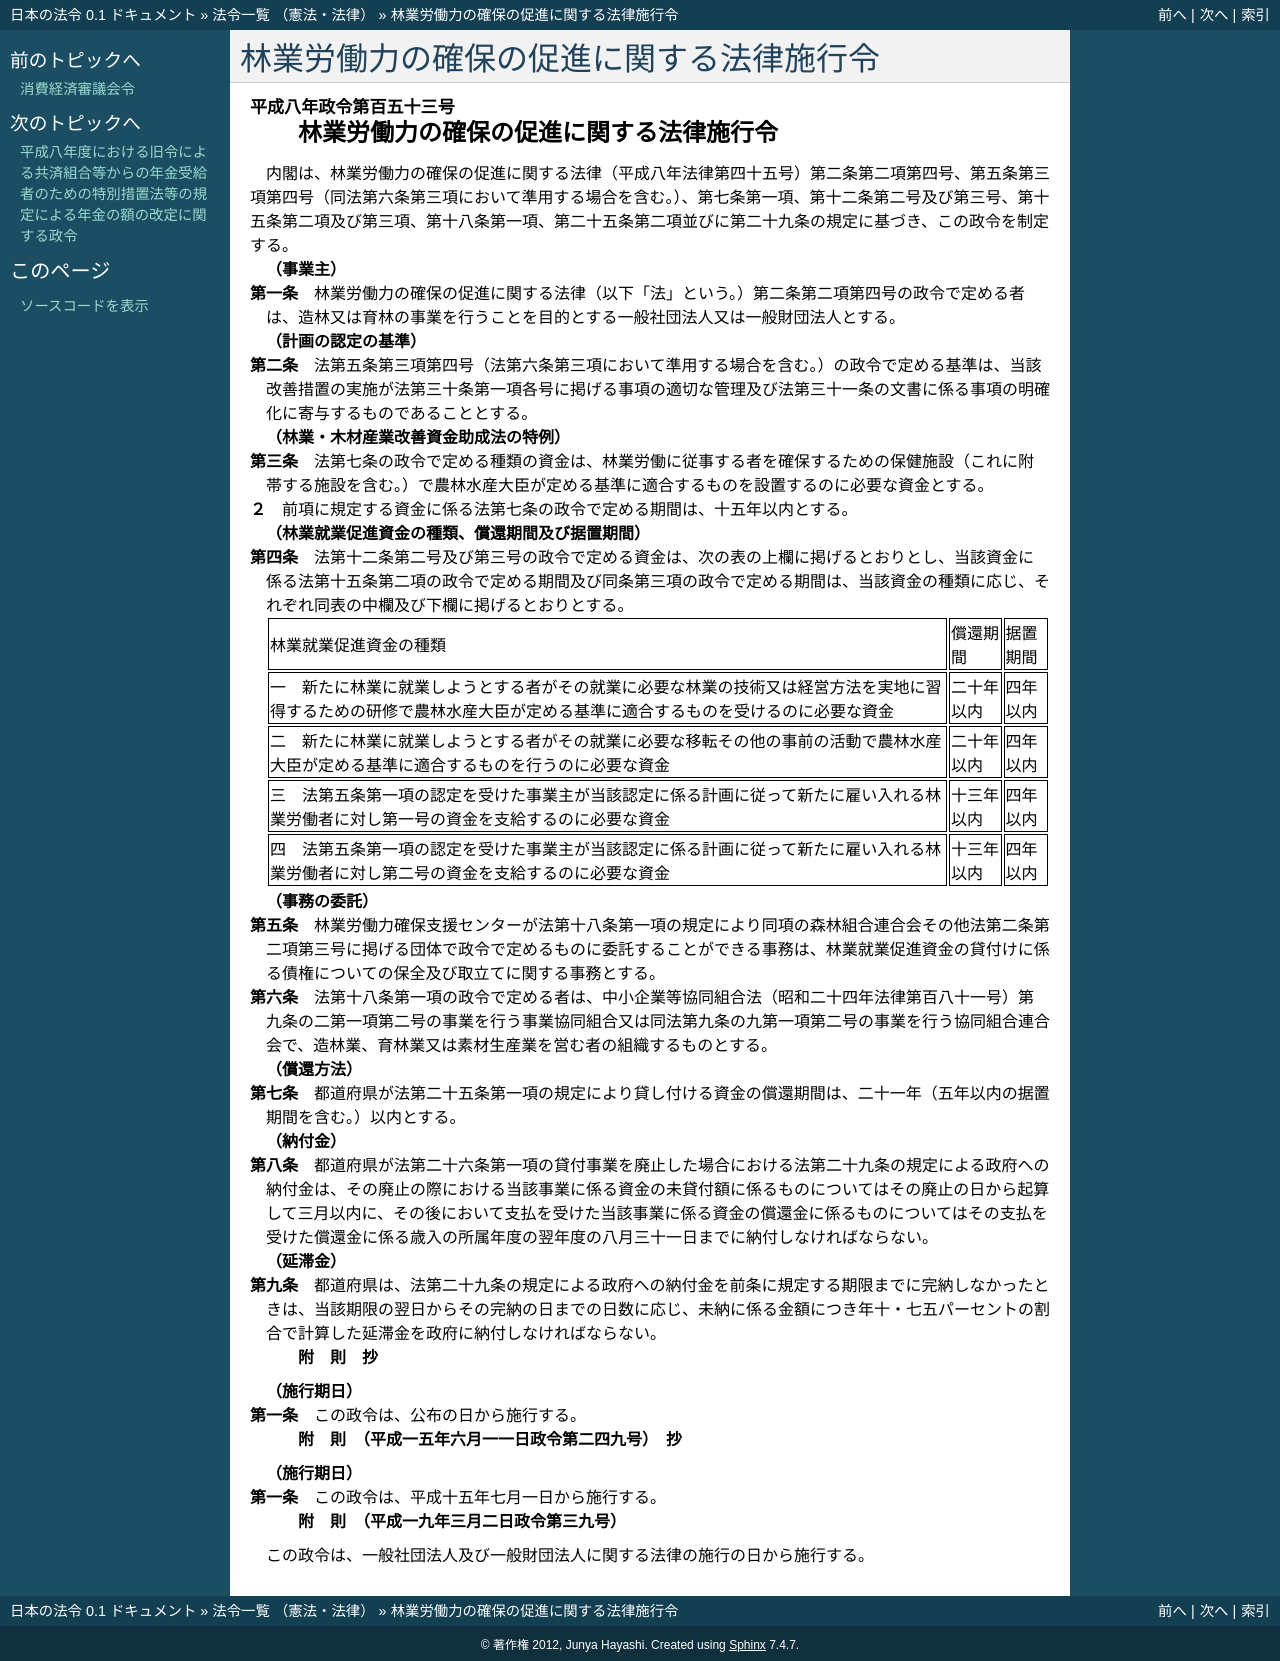

repository: ledmonster/japanese-law · page: doc/408/408CO0000000153_20081201_419CO0000000039.html · generator: sphinx

.. _408CO0000000153_20081201_419CO0000000039:

:orphan:

========================================
林業労働力の確保の促進に関する法律施行令
========================================

.. raw:: html
    
    
    <main id="contentsLaw" class="active">
    <div id="innerDocument" class="active">
    
    
    
    
    <div style="margin-bottom: 12px;">
    <div id="lawTitleNo" style="font-size: 1.067rem; font-weight: bold;" class="_shokanBoxParent">平成八年政令第百五十三号<div class="_shokanBox"></div>
    <div class="_inyoBox" id="_inyo_"></div>
    </div>
    <div id="lawTitle" style="margin-left: 3rem; font-size: 1.5rem; font-weight: bold; line-height: 1.25em;" class="_shokanBoxParent">
    <span data-xpath="">林業労働力の確保の促進に関する法律施行令</span><div class="_shokanBox" id="_shokan_"><div class="_shokanBtnIcons"></div></div>
    <div class="_inyoBox" id="_inyo_"></div>
    </div>
    </div><section id="EnactStatement" class="active EnactStatement"><div class="_div_EnactStatement _shokanBoxParent" style="text-indent: 1em;">
    <span data-xpath="">内閣は、林業労働力の確保の促進に関する法律（平成八年法律第四十五号）第二条第二項第四号、第五条第三項第四号（同法第六条第三項において準用する場合を含む。）、第七条第一項、第十二条第二号及び第三号、第十五条第二項及び第三項、第十八条第一項、第二十五条第二項並びに第二十九条の規定に基づき、この政令を制定する。</span><div class="_shokanBox" id="_shokan_"><div class="_shokanBtnIcons"></div></div>
    <div class="_inyoBox" id="_inyo_"></div>
    </div></section><section id="MainProvision" class="active MainProvision"><section id="" class="active Article"><div style="margin-left: 1em; font-weight: bold;" class="_div_ArticleCaption _shokanBoxParent">
    <span data-xpath="">（事業主）</span><div class="_shokanBox" id="_shokan_"><div class="_shokanBtnIcons"></div></div>
    <div class="_inyoBox" id="_inyo_"></div>
    </div>
    <div style="margin-left: 1em; text-indent: -1em;" id="" class="_div_ArticleTitle _shokanBoxParent">
    <span style="font-weight: bold;">第一条</span>　<span data-xpath="">林業労働力の確保の促進に関する法律（以下「法」という。）第二条第二項第四号の政令で定める者は、造林又は育林の事業を行うことを目的とする一般社団法人又は一般財団法人とする。</span><div class="_shokanBox" id="_shokan_"><div class="_shokanBtnIcons"></div></div>
    <div class="_inyoBox" id="_inyo_"></div>
    </div></section><section id="" class="active Article"><div style="margin-left: 1em; font-weight: bold;" class="_div_ArticleCaption _shokanBoxParent">
    <span data-xpath="">（計画の認定の基準）</span><div class="_shokanBox" id="_shokan_"><div class="_shokanBtnIcons"></div></div>
    <div class="_inyoBox" id="_inyo_"></div>
    </div>
    <div style="margin-left: 1em; text-indent: -1em;" id="" class="_div_ArticleTitle _shokanBoxParent">
    <span style="font-weight: bold;">第二条</span>　<span data-xpath="">法第五条第三項第四号（法第六条第三項において準用する場合を含む。）の政令で定める基準は、当該改善措置の実施が法第三十条第一項各号に掲げる事項の適切な管理及び法第三十一条の文書に係る事項の明確化に寄与するものであることとする。</span><div class="_shokanBox" id="_shokan_"><div class="_shokanBtnIcons"></div></div>
    <div class="_inyoBox" id="_inyo_"></div>
    </div></section><section id="" class="active Article"><div style="margin-left: 1em; font-weight: bold;" class="_div_ArticleCaption _shokanBoxParent">
    <span data-xpath="">（林業・木材産業改善資金助成法の特例）</span><div class="_shokanBox" id="_shokan_"><div class="_shokanBtnIcons"></div></div>
    <div class="_inyoBox" id="_inyo_"></div>
    </div>
    <div style="margin-left: 1em; text-indent: -1em;" id="" class="_div_ArticleTitle _shokanBoxParent">
    <span style="font-weight: bold;">第三条</span>　<span data-xpath="">法第七条の政令で定める種類の資金は、林業労働に従事する者を確保するための保健施設（これに附帯する施設を含む。）で農林水産大臣が定める基準に適合するものを設置するのに必要な資金とする。</span><div class="_shokanBox" id="_shokan_"><div class="_shokanBtnIcons"></div></div>
    <div class="_inyoBox" id="_inyo_"></div>
    </div>
    <div style="margin-left: 1em; text-indent: -1em;" class="_div_ParagraphSentence _shokanBoxParent">
    <span style="font-weight: bold;">２</span>　<span data-xpath="">前項に規定する資金に係る法第七条の政令で定める期間は、十五年以内とする。</span><div class="_shokanBox" id="_shokan_"><div class="_shokanBtnIcons"></div></div>
    <div class="_inyoBox" id="_inyo_"></div>
    </div></section><section id="" class="active Article"><div style="margin-left: 1em; font-weight: bold;" class="_div_ArticleCaption _shokanBoxParent">
    <span data-xpath="">（林業就業促進資金の種類、償還期間及び据置期間）</span><div class="_shokanBox" id="_shokan_"><div class="_shokanBtnIcons"></div></div>
    <div class="_inyoBox" id="_inyo_"></div>
    </div>
    <div style="margin-left: 1em; text-indent: -1em;" id="" class="_div_ArticleTitle _shokanBoxParent">
    <span style="font-weight: bold;">第四条</span>　<span data-xpath="">法第十二条第二号及び第三号の政令で定める資金は、次の表の上欄に掲げるとおりとし、当該資金に係る法第十五条第二項の政令で定める期間及び同条第三項の政令で定める期間は、当該資金の種類に応じ、それぞれ同表の中欄及び下欄に掲げるとおりとする。</span><div class="_shokanBox" id="_shokan_"><div class="_shokanBtnIcons"></div></div>
    <div class="_inyoBox" id="_inyo_"></div>
    </div>
    <div class="_shokanBoxParent">
    <table class="Table" style="margin-left: 1em;">
    <tr class="TableRow">
    <td style="border-top: black solid 1px; border-bottom: black solid 1px; border-left: black solid 1px; border-right: black solid 1px;" class="col-pad"><div><span data-xpath="">林業就業促進資金の種類</span></div></td>
    <td style="border-top: black solid 1px; border-bottom: black solid 1px; border-left: black solid 1px; border-right: black solid 1px;" class="col-pad"><div><span data-xpath="">償還期間</span></div></td>
    <td style="border-top: black solid 1px; border-bottom: black solid 1px; border-left: black solid 1px; border-right: black solid 1px;" class="col-pad"><div><span data-xpath="">据置期間</span></div></td>
    </tr>
    <tr class="TableRow">
    <td style="border-top: black solid 1px; border-bottom: black solid 1px; border-left: black solid 1px; border-right: black solid 1px;" class="col-pad"><div><span data-xpath="">一　新たに林業に就業しようとする者がその就業に必要な林業の技術又は経営方法を実地に習得するための研修で農林水産大臣が定める基準に適合するものを受けるのに必要な資金</span></div></td>
    <td style="border-top: black solid 1px; border-bottom: black solid 1px; border-left: black solid 1px; border-right: black solid 1px;" class="col-pad"><div><span data-xpath="">二十年以内</span></div></td>
    <td style="border-top: black solid 1px; border-bottom: black solid 1px; border-left: black solid 1px; border-right: black solid 1px;" class="col-pad"><div><span data-xpath="">四年以内</span></div></td>
    </tr>
    <tr class="TableRow">
    <td style="border-top: black solid 1px; border-bottom: black solid 1px; border-left: black solid 1px; border-right: black solid 1px;" class="col-pad"><div><span data-xpath="">二　新たに林業に就業しようとする者がその就業に必要な移転その他の事前の活動で農林水産大臣が定める基準に適合するものを行うのに必要な資金</span></div></td>
    <td style="border-top: black solid 1px; border-bottom: black solid 1px; border-left: black solid 1px; border-right: black solid 1px;" class="col-pad"><div><span data-xpath="">二十年以内</span></div></td>
    <td style="border-top: black solid 1px; border-bottom: black solid 1px; border-left: black solid 1px; border-right: black solid 1px;" class="col-pad"><div><span data-xpath="">四年以内</span></div></td>
    </tr>
    <tr class="TableRow">
    <td style="border-top: black solid 1px; border-bottom: black solid 1px; border-left: black solid 1px; border-right: black solid 1px;" class="col-pad"><div><span data-xpath="">三　法第五条第一項の認定を受けた事業主が当該認定に係る計画に従って新たに雇い入れる林業労働者に対し第一号の資金を支給するのに必要な資金</span></div></td>
    <td style="border-top: black solid 1px; border-bottom: black solid 1px; border-left: black solid 1px; border-right: black solid 1px;" class="col-pad"><div><span data-xpath="">十三年以内</span></div></td>
    <td style="border-top: black solid 1px; border-bottom: black solid 1px; border-left: black solid 1px; border-right: black solid 1px;" class="col-pad"><div><span data-xpath="">四年以内</span></div></td>
    </tr>
    <tr class="TableRow">
    <td style="border-top: black solid 1px; border-bottom: black solid 1px; border-left: black solid 1px; border-right: black solid 1px;" class="col-pad"><div><span data-xpath="">四　法第五条第一項の認定を受けた事業主が当該認定に係る計画に従って新たに雇い入れる林業労働者に対し第二号の資金を支給するのに必要な資金</span></div></td>
    <td style="border-top: black solid 1px; border-bottom: black solid 1px; border-left: black solid 1px; border-right: black solid 1px;" class="col-pad"><div><span data-xpath="">十三年以内</span></div></td>
    <td style="border-top: black solid 1px; border-bottom: black solid 1px; border-left: black solid 1px; border-right: black solid 1px;" class="col-pad"><div><span data-xpath="">四年以内</span></div></td>
    </tr>
    </table>
    <div class="_shokanBox"></div>
    <div class="_inyoBox"></div>
    </div></section><section id="" class="active Article"><div style="margin-left: 1em; font-weight: bold;" class="_div_ArticleCaption _shokanBoxParent">
    <span data-xpath="">（事務の委託）</span><div class="_shokanBox" id="_shokan_"><div class="_shokanBtnIcons"></div></div>
    <div class="_inyoBox" id="_inyo_"></div>
    </div>
    <div style="margin-left: 1em; text-indent: -1em;" id="" class="_div_ArticleTitle _shokanBoxParent">
    <span style="font-weight: bold;">第五条</span>　<span data-xpath="">林業労働力確保支援センターが法第十八条第一項の規定により同項の森林組合連合会その他法第二条第二項第三号に掲げる団体で政令で定めるものに委託することができる事務は、林業就業促進資金の貸付けに係る債権についての保全及び取立てに関する事務とする。</span><div class="_shokanBox" id="_shokan_"><div class="_shokanBtnIcons"></div></div>
    <div class="_inyoBox" id="_inyo_"></div>
    </div></section><section id="" class="active Article"><div style="margin-left: 1em; text-indent: -1em;" id="" class="_div_ArticleTitle _shokanBoxParent">
    <span style="font-weight: bold;">第六条</span>　<span data-xpath="">法第十八条第一項の政令で定める者は、中小企業等協同組合法（昭和二十四年法律第百八十一号）第九条の二第一項第二号の事業を行う事業協同組合又は同法第九条の九第一項第二号の事業を行う協同組合連合会で、造林業、育林業又は素材生産業を営む者の組織するものとする。</span><div class="_shokanBox" id="_shokan_"><div class="_shokanBtnIcons"></div></div>
    <div class="_inyoBox" id="_inyo_"></div>
    </div></section><section id="" class="active Article"><div style="margin-left: 1em; font-weight: bold;" class="_div_ArticleCaption _shokanBoxParent">
    <span data-xpath="">（償還方法）</span><div class="_shokanBox" id="_shokan_"><div class="_shokanBtnIcons"></div></div>
    <div class="_inyoBox" id="_inyo_"></div>
    </div>
    <div style="margin-left: 1em; text-indent: -1em;" id="" class="_div_ArticleTitle _shokanBoxParent">
    <span style="font-weight: bold;">第七条</span>　<span data-xpath="">都道府県が法第二十五条第一項の規定により貸し付ける資金の償還期間は、二十一年（五年以内の据置期間を含む。）以内とする。</span><div class="_shokanBox" id="_shokan_"><div class="_shokanBtnIcons"></div></div>
    <div class="_inyoBox" id="_inyo_"></div>
    </div></section><section id="" class="active Article"><div style="margin-left: 1em; font-weight: bold;" class="_div_ArticleCaption _shokanBoxParent">
    <span data-xpath="">（納付金）</span><div class="_shokanBox" id="_shokan_"><div class="_shokanBtnIcons"></div></div>
    <div class="_inyoBox" id="_inyo_"></div>
    </div>
    <div style="margin-left: 1em; text-indent: -1em;" id="" class="_div_ArticleTitle _shokanBoxParent">
    <span style="font-weight: bold;">第八条</span>　<span data-xpath="">都道府県が法第二十六条第一項の貸付事業を廃止した場合における法第二十九条の規定による政府への納付金は、その廃止の際における当該事業に係る資金の未貸付額に係るものについてはその廃止の日から起算して三月以内に、その後において支払を受けた当該事業に係る資金の償還金に係るものについてはその支払を受けた償還金に係る歳入の所属年度の翌年度の八月三十一日までに納付しなければならない。</span><div class="_shokanBox" id="_shokan_"><div class="_shokanBtnIcons"></div></div>
    <div class="_inyoBox" id="_inyo_"></div>
    </div></section><section id="" class="active Article"><div style="margin-left: 1em; font-weight: bold;" class="_div_ArticleCaption _shokanBoxParent">
    <span data-xpath="">（延滞金）</span><div class="_shokanBox" id="_shokan_"><div class="_shokanBtnIcons"></div></div>
    <div class="_inyoBox" id="_inyo_"></div>
    </div>
    <div style="margin-left: 1em; text-indent: -1em;" id="" class="_div_ArticleTitle _shokanBoxParent">
    <span style="font-weight: bold;">第九条</span>　<span data-xpath="">都道府県は、法第二十九条の規定による政府への納付金を前条に規定する期限までに完納しなかったときは、当該期限の翌日からその完納の日までの日数に応じ、未納に係る金額につき年十・七五パーセントの割合で計算した延滞金を政府に納付しなければならない。</span><div class="_shokanBox" id="_shokan_"><div class="_shokanBtnIcons"></div></div>
    <div class="_inyoBox" id="_inyo_"></div>
    </div></section></section><section id="" class="active SupplProvision"><div class="_div_SupplProvisionLabel SupplProvisionLabel _shokanBoxParent" style="margin-bottom: 10px; margin-left: 3em; font-weight: bold;">
    <span data-xpath="">附　則</span>　抄<div class="_shokanBox" id="_shokan_"><div class="_shokanBtnIcons"></div></div>
    <div class="_inyoBox" id="_inyo_"></div>
    </div>
    <section id="" class="active Article"><div style="margin-left: 1em; font-weight: bold;" class="_div_ArticleCaption _shokanBoxParent">
    <span data-xpath="">（施行期日）</span><div class="_shokanBox" id="_shokan_"><div class="_shokanBtnIcons"></div></div>
    <div class="_inyoBox" id="_inyo_"></div>
    </div>
    <div style="margin-left: 1em; text-indent: -1em;" id="" class="_div_ArticleTitle _shokanBoxParent">
    <span style="font-weight: bold;">第一条</span>　<span data-xpath="">この政令は、公布の日から施行する。</span><div class="_shokanBox" id="_shokan_"><div class="_shokanBtnIcons"></div></div>
    <div class="_inyoBox" id="_inyo_"></div>
    </div></section></section><section id="" class="active SupplProvision"><div class="_div_SupplProvisionLabel SupplProvisionLabel _shokanBoxParent" style="margin-bottom: 10px; margin-left: 3em; font-weight: bold;">
    <span data-xpath="">附　則</span>　（平成一五年六月一一日政令第二四九号）　抄<div class="_shokanBox" id="_shokan_"><div class="_shokanBtnIcons"></div></div>
    <div class="_inyoBox" id="_inyo_"></div>
    </div>
    <section id="" class="active Article"><div style="margin-left: 1em; font-weight: bold;" class="_div_ArticleCaption _shokanBoxParent">
    <span data-xpath="">（施行期日）</span><div class="_shokanBox" id="_shokan_"><div class="_shokanBtnIcons"></div></div>
    <div class="_inyoBox" id="_inyo_"></div>
    </div>
    <div style="margin-left: 1em; text-indent: -1em;" id="" class="_div_ArticleTitle _shokanBoxParent">
    <span style="font-weight: bold;">第一条</span>　<span data-xpath="">この政令は、平成十五年七月一日から施行する。</span><div class="_shokanBox" id="_shokan_"><div class="_shokanBtnIcons"></div></div>
    <div class="_inyoBox" id="_inyo_"></div>
    </div></section></section><section id="" class="active SupplProvision"><div class="_div_SupplProvisionLabel SupplProvisionLabel _shokanBoxParent" style="margin-bottom: 10px; margin-left: 3em; font-weight: bold;">
    <span data-xpath="">附　則</span>　（平成一九年三月二日政令第三九号）<div class="_shokanBox" id="_shokan_"><div class="_shokanBtnIcons"></div></div>
    <div class="_inyoBox" id="_inyo_"></div>
    </div>
    <section class="active Paragraph"><div style="text-indent: 1em;" class="_div_ParagraphSentence _shokanBoxParent">
    <span data-xpath="">この政令は、一般社団法人及び一般財団法人に関する法律の施行の日から施行する。</span><div class="_shokanBox" id="_shokan_"><div class="_shokanBtnIcons"></div></div>
    <div class="_inyoBox" id="_inyo_"></div>
    </div></section></section>
    
    
    
    
    
    </div>
    </main>
    
    
